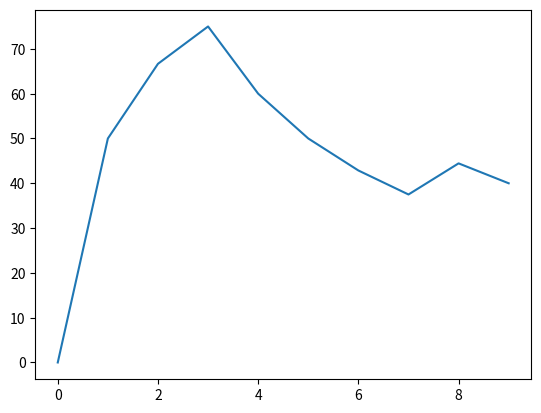

Source code (Python):
from random import choice
import matplotlib.pyplot as plt

loops = 10
i=0

list = ["heads", "tails"]

x = [a for a in range(loops)]
y = []



count_heads = 0
count_tails = 0



while i < loops : 
    a = choice(list)
    if a == "heads" :
        count_heads += 1
    else :
        count_tails += 1

    percent_heads = count_heads / (count_heads + count_tails)
    percent_heads = percent_heads * 100
    y.append(percent_heads)

    i += 1

plt.plot(x[:], y[:])
plt.show()
